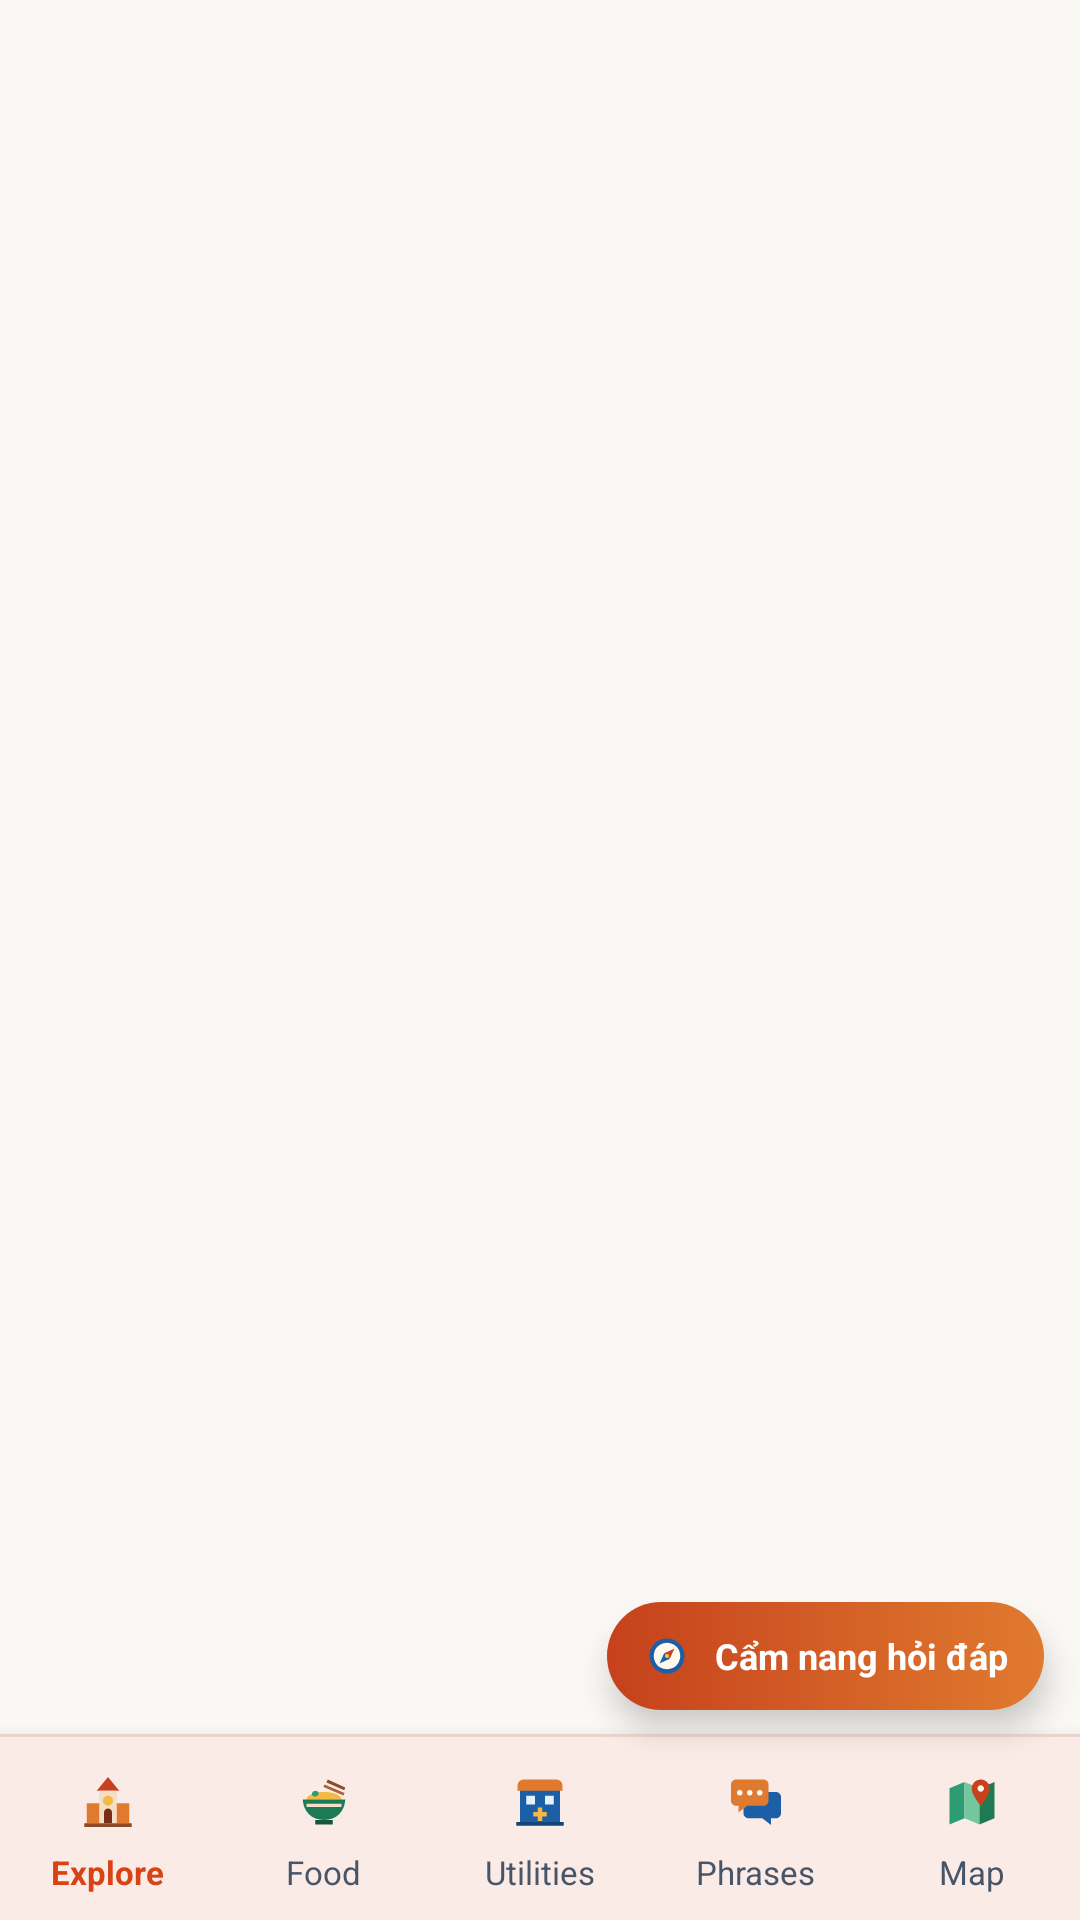

The Android layout XML behind this screen, and the referenced resources:
<!-- AndroidManifest.xml: activity theme Theme.Nhom_15_DuLichTpHCM -->
<!-- res/layout/activity_main.xml -->
<?xml version="1.0" encoding="utf-8"?>
<FrameLayout xmlns:android="http://schemas.android.com/apk/res/android"
    xmlns:tools="http://schemas.android.com/tools"
    android:id="@+id/root_main"
    android:layout_width="match_parent"
    android:layout_height="match_parent"
    android:background="@color/cream_background"
    tools:ignore="HardcodedText">

    <LinearLayout
        android:layout_width="match_parent"
        android:layout_height="match_parent"
        android:orientation="vertical">

        <FrameLayout
            android:id="@+id/fragment_container"
            android:layout_width="match_parent"
            android:layout_height="0dp"
            android:layout_weight="1" />

        
        <LinearLayout
            android:id="@+id/bottom_nav_bar"
            android:layout_width="match_parent"
            android:layout_height="62dp"
            android:background="@drawable/bg_bottom_bar"
            android:baselineAligned="false"
            android:elevation="8dp"
            android:orientation="horizontal"
            android:paddingTop="5dp"
            android:paddingBottom="5dp">

            <LinearLayout
                android:id="@+id/nav_tab_attractions"
                android:layout_width="0dp"
                android:layout_height="match_parent"
                android:layout_weight="1"
                android:clickable="true"
                android:focusable="true"
                android:gravity="center"
                android:orientation="vertical">

                <FrameLayout
                    android:id="@+id/nav_pill_attractions"
                    android:layout_width="48dp"
                    android:layout_height="28dp"
                    android:background="@drawable/bg_nav_active_pill">

                    <ImageView
                        android:id="@+id/iv_nav_attractions"
                        android:layout_width="20dp"
                        android:layout_height="20dp"
                        android:layout_gravity="center"
                        android:contentDescription="@null"
                        android:src="@drawable/ic_2d_nav_attractions" />
                </FrameLayout>

                <TextView
                    android:id="@+id/tv_nav_attractions"
                    android:layout_width="wrap_content"
                    android:layout_height="wrap_content"
                    android:layout_marginTop="2dp"
                    android:ellipsize="end"
                    android:maxLines="1"
                    android:text="Explore"
                    android:textColor="@color/saigon_red"
                    android:textSize="11sp"
                    android:textStyle="bold" />
            </LinearLayout>

            <LinearLayout
                android:id="@+id/nav_tab_food"
                android:layout_width="0dp"
                android:layout_height="match_parent"
                android:layout_weight="1"
                android:clickable="true"
                android:focusable="true"
                android:gravity="center"
                android:orientation="vertical">

                <FrameLayout
                    android:id="@+id/nav_pill_food"
                    android:layout_width="48dp"
                    android:layout_height="28dp">

                    <ImageView
                        android:id="@+id/iv_nav_food"
                        android:layout_width="20dp"
                        android:layout_height="20dp"
                        android:layout_gravity="center"
                        android:contentDescription="@null"
                        android:src="@drawable/ic_2d_nav_food" />
                </FrameLayout>

                <TextView
                    android:id="@+id/tv_nav_food"
                    android:layout_width="wrap_content"
                    android:layout_height="wrap_content"
                    android:layout_marginTop="2dp"
                    android:ellipsize="end"
                    android:maxLines="1"
                    android:text="Food"
                    android:textColor="@color/text_secondary"
                    android:textSize="11sp" />
            </LinearLayout>

            <LinearLayout
                android:id="@+id/nav_tab_utilities"
                android:layout_width="0dp"
                android:layout_height="match_parent"
                android:layout_weight="1"
                android:clickable="true"
                android:focusable="true"
                android:gravity="center"
                android:orientation="vertical">

                <FrameLayout
                    android:id="@+id/nav_pill_utilities"
                    android:layout_width="48dp"
                    android:layout_height="28dp">

                    <ImageView
                        android:id="@+id/iv_nav_utilities"
                        android:layout_width="20dp"
                        android:layout_height="20dp"
                        android:layout_gravity="center"
                        android:contentDescription="@null"
                        android:src="@drawable/ic_2d_nav_utilities" />
                </FrameLayout>

                <TextView
                    android:id="@+id/tv_nav_utilities"
                    android:layout_width="wrap_content"
                    android:layout_height="wrap_content"
                    android:layout_marginTop="2dp"
                    android:ellipsize="end"
                    android:maxLines="1"
                    android:text="Utilities"
                    android:textColor="@color/text_secondary"
                    android:textSize="11sp" />
            </LinearLayout>

            <LinearLayout
                android:id="@+id/nav_tab_phrases"
                android:layout_width="0dp"
                android:layout_height="match_parent"
                android:layout_weight="1"
                android:clickable="true"
                android:focusable="true"
                android:gravity="center"
                android:orientation="vertical">

                <FrameLayout
                    android:id="@+id/nav_pill_phrases"
                    android:layout_width="48dp"
                    android:layout_height="28dp">

                    <ImageView
                        android:id="@+id/iv_nav_phrases"
                        android:layout_width="20dp"
                        android:layout_height="20dp"
                        android:layout_gravity="center"
                        android:contentDescription="@null"
                        android:src="@drawable/ic_2d_nav_phrases" />
                </FrameLayout>

                <TextView
                    android:id="@+id/tv_nav_phrases"
                    android:layout_width="wrap_content"
                    android:layout_height="wrap_content"
                    android:layout_marginTop="2dp"
                    android:ellipsize="end"
                    android:maxLines="1"
                    android:text="Phrases"
                    android:textColor="@color/text_secondary"
                    android:textSize="11sp" />
            </LinearLayout>

            <LinearLayout
                android:id="@+id/nav_tab_map"
                android:layout_width="0dp"
                android:layout_height="match_parent"
                android:layout_weight="1"
                android:clickable="true"
                android:focusable="true"
                android:gravity="center"
                android:orientation="vertical">

                <FrameLayout
                    android:id="@+id/nav_pill_map"
                    android:layout_width="48dp"
                    android:layout_height="28dp">

                    <ImageView
                        android:id="@+id/iv_nav_map"
                        android:layout_width="20dp"
                        android:layout_height="20dp"
                        android:layout_gravity="center"
                        android:contentDescription="@null"
                        android:src="@drawable/ic_2d_nav_map" />
                </FrameLayout>

                <TextView
                    android:id="@+id/tv_nav_map"
                    android:layout_width="wrap_content"
                    android:layout_height="wrap_content"
                    android:layout_marginTop="2dp"
                    android:ellipsize="end"
                    android:maxLines="1"
                    android:text="Map"
                    android:textColor="@color/text_secondary"
                    android:textSize="11sp" />
            </LinearLayout>
        </LinearLayout>
    </LinearLayout>

    
    <LinearLayout
        android:id="@+id/fab_travel_guide"
        android:layout_width="wrap_content"
        android:layout_height="36dp"
        android:layout_gravity="bottom|end"
        android:layout_marginEnd="12dp"
        android:layout_marginBottom="70dp"
        android:background="@drawable/bg_fab_guide"
        android:clickable="true"
        android:elevation="6dp"
        android:focusable="true"
        android:gravity="center_vertical"
        android:orientation="horizontal"
        android:paddingStart="10dp"
        android:paddingEnd="12dp">

        <FrameLayout
            android:layout_width="20dp"
            android:layout_height="20dp"
            android:background="@drawable/bg_white_circle">

            <ImageView
                android:layout_width="14dp"
                android:layout_height="14dp"
                android:layout_gravity="center"
                android:contentDescription="@null"
                android:src="@drawable/ic_2d_guide_compass" />
        </FrameLayout>

        <TextView
            android:id="@+id/tv_fab_guide_label"
            android:layout_width="wrap_content"
            android:layout_height="wrap_content"
            android:layout_marginStart="6dp"
            android:text="Cẩm nang hỏi đáp"
            android:textColor="@color/white"
            android:textSize="12sp"
            android:textStyle="bold" />
    </LinearLayout>

</FrameLayout>
<!-- resources referenced by this layout -->
<resources>
  <color name="cream_background">#FFFAF8F5</color>
  <color name="saigon_red">#FFD84315</color>
  <color name="text_secondary">#FF475569</color>
  <color name="white">#FFFFFFFF</color>
  <!-- drawable bg_bottom_bar (drawable) -->
  <?xml version="1.0" encoding="utf-8"?>
  <layer-list xmlns:android="http://schemas.android.com/apk/res/android">
      <item>
          <shape android:shape="rectangle">
              <solid android:color="@color/bottom_bar_border" />
          </shape>
      </item>
      <item android:top="1dp">
          <shape android:shape="rectangle">
              <solid android:color="@color/bottom_bar_peach" />
          </shape>
      </item>
  </layer-list>
  <!-- drawable bg_fab_guide (drawable) -->
  <?xml version="1.0" encoding="utf-8"?>
  <shape xmlns:android="http://schemas.android.com/apk/res/android" android:shape="rectangle">
      <gradient
          android:angle="0"
          android:startColor="#FFC6411C"
          android:endColor="#FFE07A2F" />
      <corners android:radius="20dp" />
  </shape>
  <!-- drawable ic_2d_guide_compass (drawable) -->
  <?xml version="1.0" encoding="utf-8"?>
  <vector xmlns:android="http://schemas.android.com/apk/res/android"
      android:width="24dp"
      android:height="24dp"
      android:viewportWidth="24"
      android:viewportHeight="24">
      
      <path
          android:fillColor="#1D5FA7"
          android:pathData="M12,2A10,10 0 1,1 11.99,2Z" />
      
      <path
          android:fillColor="#FFF8EE"
          android:pathData="M12,4.4A7.6,7.6 0 1,1 11.99,4.4Z" />
      
      <path
          android:fillColor="#C6411C"
          android:pathData="M16.2,7.8L13.6,13.6L10.4,10.4Z" />
      
      <path
          android:fillColor="#1D5FA7"
          android:pathData="M7.8,16.2L10.4,10.4L13.6,13.6Z" />
      
      <path
          android:fillColor="#F4B942"
          android:pathData="M12,10.8A1.2,1.2 0 1,1 11.99,10.8Z" />
  </vector>
  <!-- drawable ic_2d_nav_map (drawable) -->
  <?xml version="1.0" encoding="utf-8"?>
  <vector xmlns:android="http://schemas.android.com/apk/res/android"
      android:width="24dp"
      android:height="24dp"
      android:viewportWidth="24"
      android:viewportHeight="24">
      
      <path
          android:fillColor="#2D9B73"
          android:pathData="M3,6.5L9,4V18.5L3,21Z" />
      <path
          android:fillColor="#74C69D"
          android:pathData="M9,4L15,6.5V21L9,18.5Z" />
      <path
          android:fillColor="#1E7A55"
          android:pathData="M15,6.5L21,4V18.5L15,21Z" />
      
      <path
          android:fillColor="#C6411C"
          android:pathData="M15.5,3C13.5,3 11.9,4.6 11.9,6.6C11.9,9.3 15.5,13.5 15.5,13.5C15.5,13.5 19.1,9.3 19.1,6.6C19.1,4.6 17.5,3 15.5,3Z" />
      <path
          android:fillColor="#FFF8EE"
          android:pathData="M15.5,5.3A1.3,1.3 0 1,1 15.49,5.3Z" />
  </vector>
  <!-- drawable ic_2d_nav_phrases (drawable) -->
  <?xml version="1.0" encoding="utf-8"?>
  <vector xmlns:android="http://schemas.android.com/apk/res/android"
      android:width="24dp"
      android:height="24dp"
      android:viewportWidth="24"
      android:viewportHeight="24">
      
      <path
          android:fillColor="#1D5FA7"
          android:pathData="M9,8H20C21.1,8 22,8.9 22,10V16.5C22,17.6 21.1,18.5 20,18.5H18V21.2L14.5,18.5H9C7.9,18.5 7,17.6 7,16.5V10C7,8.9 7.9,8 9,8Z" />
      
      <path
          android:fillColor="#E07A2F"
          android:pathData="M4,3H15C16.1,3 17,3.9 17,5V11.5C17,12.6 16.1,13.5 15,13.5H8.5L5,16.2V13.5H4C2.9,13.5 2,12.6 2,11.5V5C2,3.9 2.9,3 4,3Z" />
      
      <path
          android:fillColor="#FFFFFF"
          android:pathData="M5.5,7.2A1.1,1.1 0 1,1 5.49,7.2ZM9.5,7.2A1.1,1.1 0 1,1 9.49,7.2ZM13.5,7.2A1.1,1.1 0 1,1 13.49,7.2Z" />
  </vector>
  <color name="bottom_bar_border">#FFE8D5CE</color>
  <color name="bottom_bar_peach">#FFFBEBE6</color>
  <color name="saigon_teal">#FF00796B</color>
  <color name="text_primary">#FF0F172A</color>
  <color name="text_muted">#FF64748B</color>
</resources>
